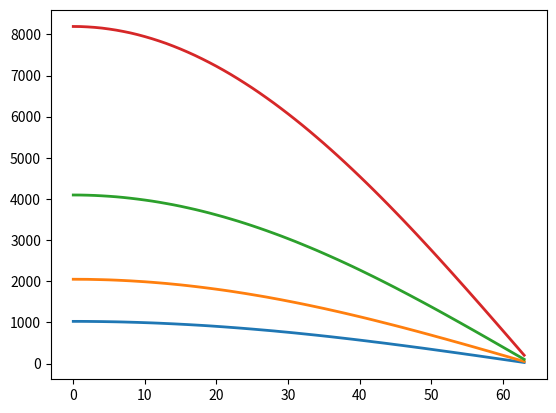

The script that saved this image:
a=[ [1024, 1024, 1023, 1021, 1019, 1016, 1013, 1009, 1004, 999, 993, 987, 980,
    972,  964,  955,  946,  936,  926,  915,  903,  891,  878, 865, 851, 837,
    822,  807,  792,  775,  759,  742,  724,  706,  688,  669, 650, 630, 610,
    590,  569,  548,  526,  505,  483,  460,  438,  415,  392, 369, 345, 321,
    297,  273,  249,  224,  200,  175,  150,  125,  100,  75,  50,  25 ],
  [ 2048, 2047, 2046, 2042, 2038, 2033, 2026, 2018, 2009, 1998, 1987,
    1974, 1960, 1945, 1928, 1911, 1892, 1872, 1851, 1829, 1806, 1782,
    1757, 1730, 1703, 1674, 1645, 1615, 1583, 1551, 1517, 1483, 1448,
    1412, 1375, 1338, 1299, 1260, 1220, 1179, 1138, 1096, 1053, 1009,
    965,  921,  876,  830,  784,  737,  690,  642,  595,  546,  498,
    449,  400,  350,  301,  251,  201,  151,  100,  50 ],
  [ 4096, 4095, 4091, 4085, 4076, 4065, 4052, 4036, 4017, 3996, 3973,
    3948, 3920, 3889, 3857, 3822, 3784, 3745, 3703, 3659, 3612, 3564,
    3513, 3461, 3406, 3349, 3290, 3229, 3166, 3102, 3035, 2967, 2896,
    2824, 2751, 2675, 2598, 2520, 2440, 2359, 2276, 2191, 2106, 2019,
    1931, 1842, 1751, 1660, 1567, 1474, 1380, 1285, 1189, 1092, 995,
    897,  799,  700,  601,  501,  401,  301,  201,  101 ],
  [ 8192, 8190, 8182, 8170, 8153, 8130, 8103, 8071, 8035, 7993, 7946,
    7895, 7839, 7779, 7713, 7643, 7568, 7489, 7405, 7317, 7225, 7128,
    7027, 6921, 6811, 6698, 6580, 6458, 6333, 6203, 6070, 5933, 5793,
    5649, 5501, 5351, 5197, 5040, 4880, 4717, 4551, 4383, 4212, 4038,
    3862, 3683, 3503, 3320, 3135, 2948, 2760, 2570, 2378, 2185, 1990,
    1795, 1598, 1401, 1202, 1003, 803,  603,  402,  201 ]]

import matplotlib.pyplot as plt
import numpy as np


# make data
x = list(range(0,64))

# plot
fig, ax = plt.subplots()


for points in a:
    ax.plot(x, points, linewidth=2.0)

plt.show()